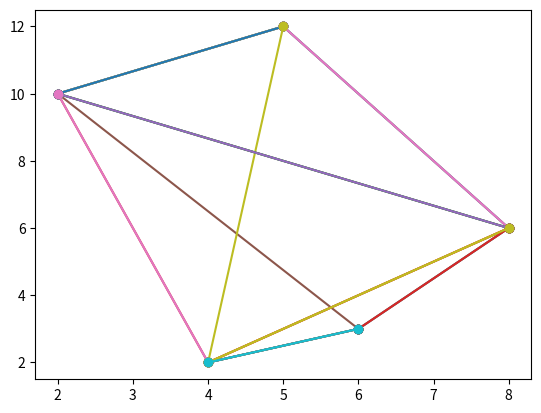

Here is the Python script that generated this plot:
#!/usr/bin/env python3
# -*- coding: utf-8 -*-
"""
Created on Thu Sep 27 16:52:08 2018

@author: xiangyinyu
"""

import numpy as np
import matplotlib.pyplot as plt

class Point:
	def __init__(self,x,y):
		self.x = x
		self.y = y

A = Point(5,12)
B = Point(2,10)
C = Point(8,6)
D = Point(4,2)
E = Point(6,3)

points = [A, B, C, D, E]
l = len(points)

# counterclockwise order:
# If the slope of the line AB is 
# less than the slope of the line AC 
# then the three points are listed in a counterclockwise order
def ccw(A,B,C):
    if (C.y-A.y)*(B.x-A.x) > (B.y-A.y)*(C.x-A.x):
        return True

# These intersect if and only if points A and B are separated
# by segment CD and points C and D are separated by segment AB
# ACD and BCD should have opposite orientation 
# meaning either ACD or BCD is counterclockwise but not both
def intersect(A,B,C,D):
    if ccw(A,C,D) != ccw(B,C,D) and ccw(A,B,C) != ccw(A,B,D):
        return True

for a in range(0, l): 
    for b in range(a+1,l):
        for c in range(b,l):
            for d in range(c+1,l):
                point1 = points[a]
                point2 = points[b]
                l1_x_min = min(point1.x, point2.x)
                l1_x_max = max(point1.x, point2.x)
                l1_y_min = min(point1.y, point2.y)
                l1_y_max = max(point1.y, point2.y)
                point3 = points[c]
                point4 = points[d]
                l2_x_min = min(point3.x, point4.x)
                l2_x_max = max(point3.x, point4.x)
                l2_y_min = min(point3.y, point4.y)
                l2_y_max = max(point3.y, point4.y)
                plt.plot([point1.x, point2.x],  [point1.y, point2.y], marker = 'o')
                plt.plot([point3.x, point4.x],  [point3.y, point4.y], marker = 'o')

#for lines in plt.plot():
#    if intersect(*points):
#        plt.del()

plt.show()









